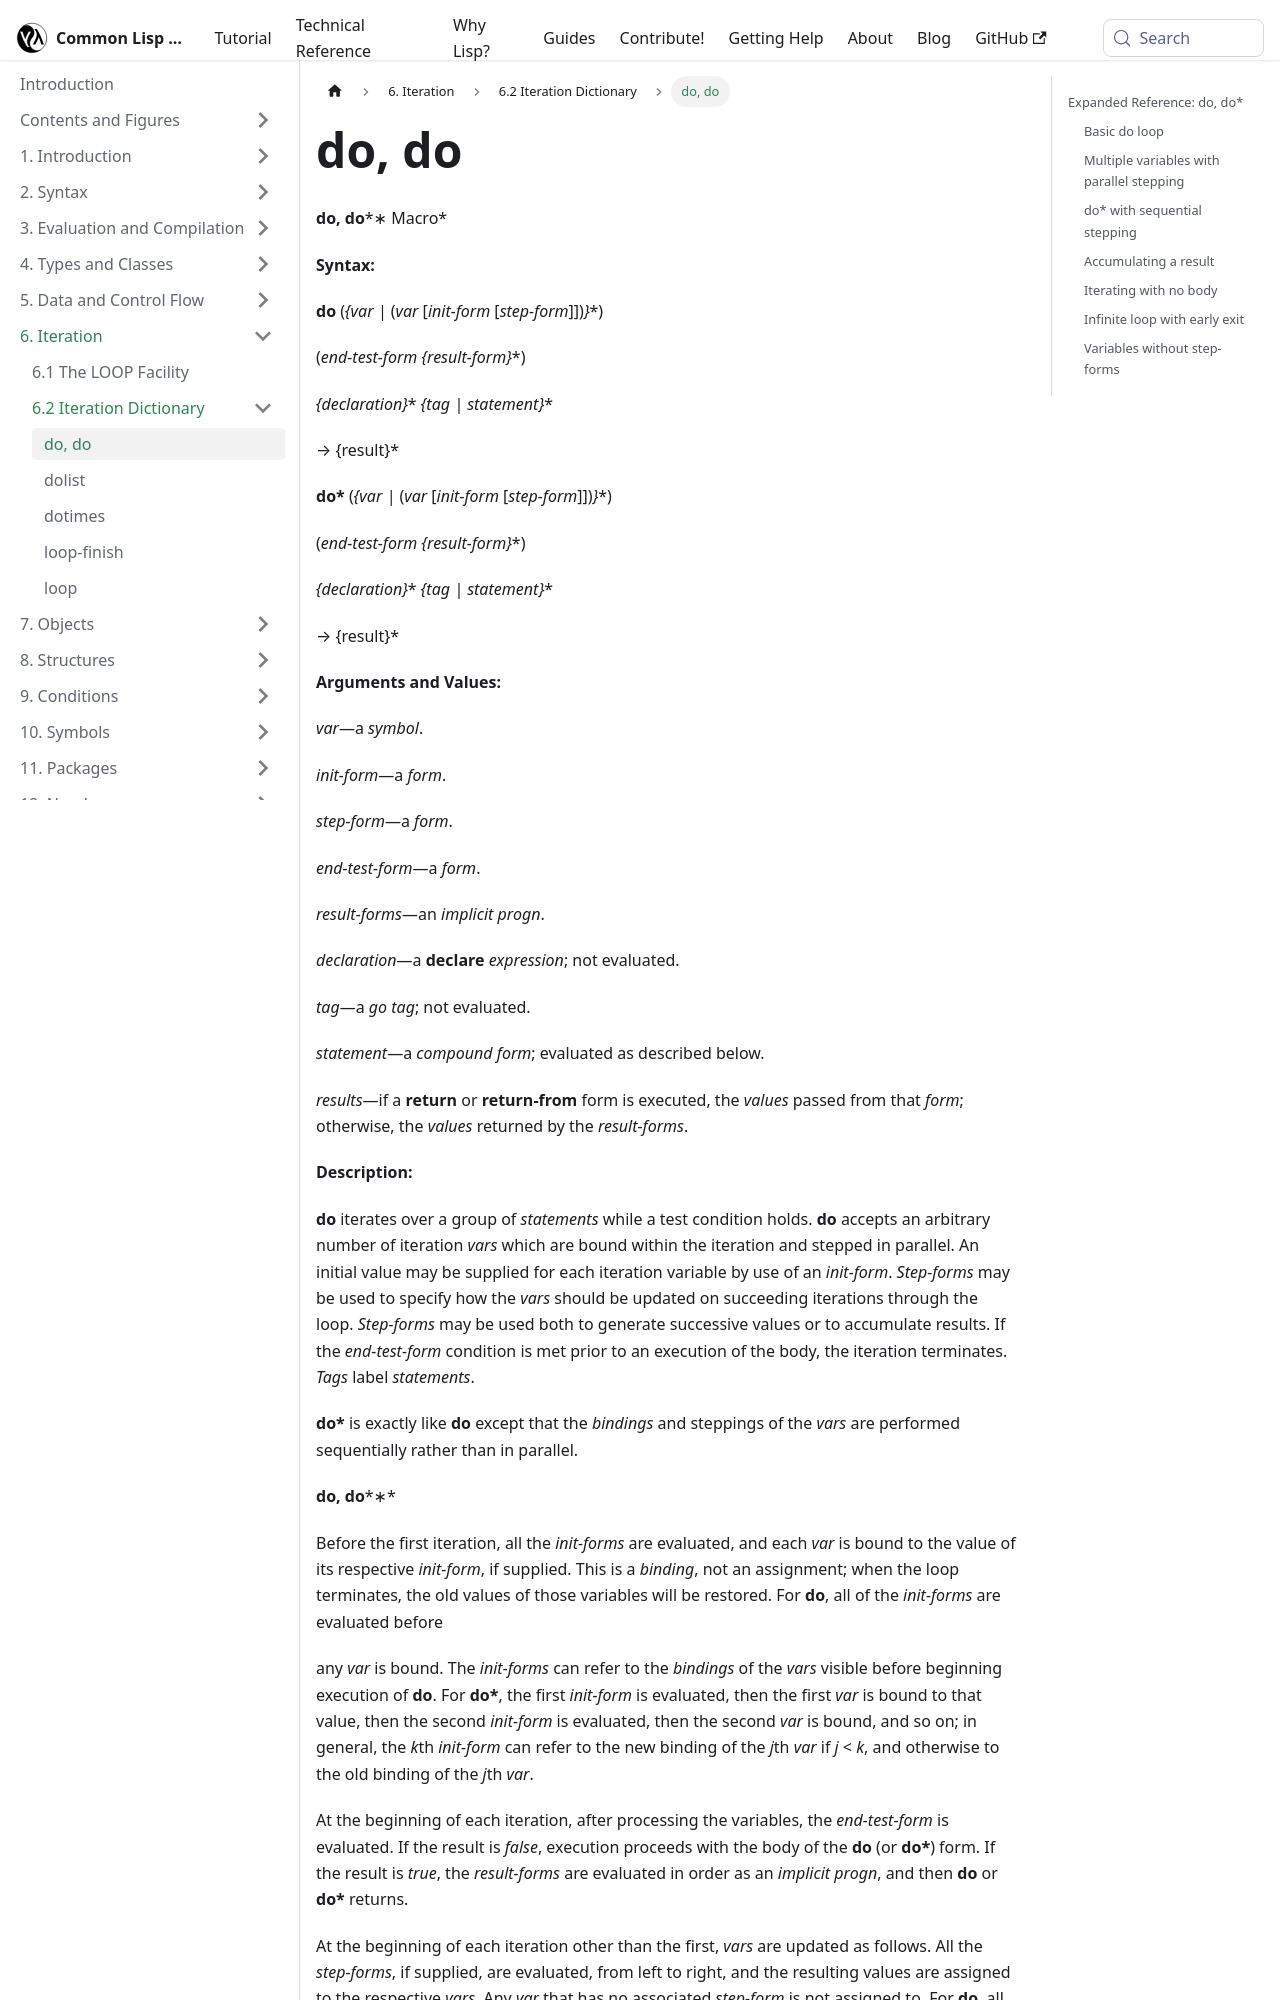

repository: lisp-docs/cl-language-reference · page: chap-6/g-c-dictionary/do_do_macro.html · generator: docusaurus

---
title: "do, do"
---

# do, do

import DoMacro from './_do_do_macro.md';

<DoMacro />

## Expanded Reference: do, do*

### Basic do loop

`do` is the most general iteration construct. Each variable has an init-form and an optional step-form. The end-test is checked at the beginning of each iteration.

```lisp
;; Count from 0 to 4
(do ((i 0 (1+ i)))
    ((= i 5) 'done)
  (format t "~D~%" i))
.. 0
.. 1
.. 2
.. 3
.. 4
..
=> DONE
```
